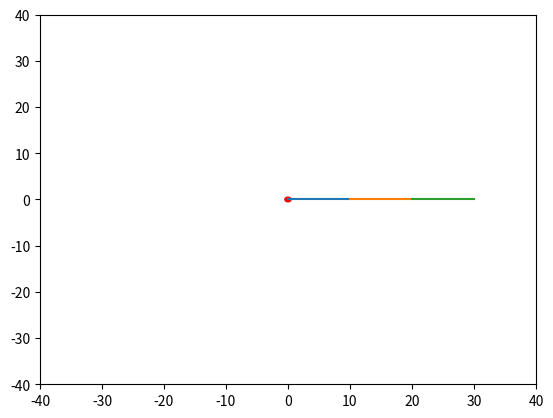

Write the Python code that produced this figure.
import math
import numpy as np
import matplotlib.pyplot as plt

section_length = 10
mouse_down = False

p1 = np.array([0,0]) #base joint
p2 = np.array([10,0]) #2nd joint
p3 = np.array([20,0]) #3rd joint
p4 = np.array([30,0]) #end of arm

def solve(tPos):
    global p1
    global p2
    global p3
    global p4
    i = 0
    while True:
        i += 1
        #1
        s1 = get_vector_angle(p3, p4, tPos)
        p4 = rotate_around(p4, p3, s1)
        r1 = get_vector_angle(p3, np.array([p3[0] + 1, p3[1]]), p4)
        if np.abs(p4[0] - tPos[0]) + np.abs(p4[1] - tPos[1]) < 1 or i > 10:
            break
        #2
        s2 = get_vector_angle(p2,p4,tPos)
        p3 = rotate_around(p3, p2, s2)
        p4 = point_in_direction(p3, r1 + s2, section_length)
        r1 = get_vector_angle(p3, np.array([p3[0] + 1, p3[1]]), p4)
        r2 = get_vector_angle(p2, np.array([p2[0] + 1, p2[1]]), p3)
        #3
        s3 = get_vector_angle(p1, p4, tPos)
        p2 = rotate_around(p2, p1, s3)
        p3 = point_in_direction(p2, r2 + s3, section_length)
        p4 = point_in_direction(p3, r1 + r2 + s3, section_length)
    plot(tPos)
        
def plot(dot):
    global p1
    global p2
    global p3
    global p4
    global fig
    global ax
    ax.cla()
    ax.axis([-40,40,-40,40])
    ax.plot([0,p2[0]],[0,p2[1]])
    ax.plot([p2[0],p3[0]],[p2[1],p3[1]])
    ax.plot([p3[0],p4[0]],[p3[1],p4[1]])
    circle = plt.Circle(dot,0.5,color='r')
    ax.add_patch(circle)
    plt.show()

def point_in_direction(point, angle, length):
    x = (math.cos(math.radians(-angle)) * length) + point[0]
    y = (math.sin(math.radians(-angle)) * length) + point[1]
    return np.array([x,y])

def rotate_around(point, center, angle):
    a = math.radians(-angle)
    qx = center[0] + math.cos(a) * (point[0] - center[0]) - math.sin(a) * (point[1] - center[1])
    qy = center[1] + math.sin(a) * (point[0] - center[0]) + math.cos(a) * (point[1] - center[1])
    return np.array([qx, qy])

#gets the best angle for one joint
def get_vector_angle(origin, end, target):
    if np.abs(end[0] - target[0]) + np.abs(end[1] - target[1]) < 1:
        return 0
    v1 = target - origin
    v2 = end - origin
    v1n = v1 / np.linalg.norm(v1)
    v2n = v2 / np.linalg.norm(v2)
    a1 = math.degrees(math.atan2(v1n[0],v1n[1])) - 90
    if a1 < 0:
        a1 += 360
    a2 = math.degrees(math.atan2(v2n[0],v2n[1])) - 90
    if a2 < 0:
        a2 += 360
    a = a1 - a2
    if a < 0:
        a += 360
    return a

def update(event):
    if mouse_down == True:
        solve(np.array([event.xdata,event.ydata]))
def mouse_click(event):
    global mouse_down
    mouse_down = True
    update(event)
def mouse_release(event):
    global mouse_down
    mouse_down = False

fig, ax = plt.subplots()
fig.canvas.mpl_connect('motion_notify_event', update)
fig.canvas.mpl_connect('button_press_event', mouse_click)  
fig.canvas.mpl_connect('button_release_event', mouse_release)  
plot(np.array([0, 0]))
